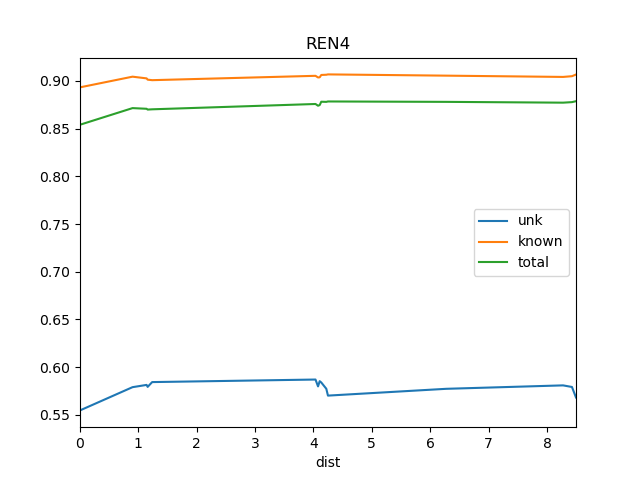

Data behind this chart, as committed beside it:
dist, known, total, train_docs, unk
0.0, 0.8932, 0.854, {'REN1', 'REN3', 'REN2'}, 0.5548
0.9, 0.9044, 0.8714, {'REN2', 'REN3', 'REN1', 'REN7', 'REN8'}, 0.5791
1.141, 0.9026, 0.8708, {'SRR1', 'REN3', 'REN2', 'REN1', 'REN7',…, 0.5815
1.159, 0.9012, 0.8699, {'SRR1', 'REN2', 'REN3', 'REN1', 'REN7',…, 0.5794
1.236, 0.9007, 0.8702, {'SOS1', 'SRR1', 'REN3', 'REN2', 'REN1',…, 0.5844
4.034, 0.9053, 0.8758, {'REN6', 'SOS1', 'REN3', 'REN2', 'WS1', …, 0.5871
4.078, 0.9036, 0.874, {'REN6', 'St2', 'SOS1', 'REN2', 'REN3', …, 0.5799
4.106, 0.9037, 0.8747, {'REN6', 'St2', 'SOS1', 'REN3', 'REN11',…, 0.5854
4.134, 0.9062, 0.8781, {'REN6', 'St2', 'SOS1', 'REN2', 'REN11',…, 0.584
4.22, 0.9064, 0.878, {'REN6', 'REN12', 'St2', 'SOS1', 'REN2',…, 0.5774
4.248, 0.9068, 0.8784, {'BS1', 'REN6', 'REN12', 'St2', 'SOS1', …, 0.5702
6.275, 0.9055, 0.878, {'REN6', 'REN11', 'REN5', 'WS1', 'REN19'…, 0.5774
8.276, 0.9041, 0.8772, {'REN6', 'REN11', 'REN5', 'WS1', 'REN19'…, 0.581
8.428, 0.9049, 0.8777, {'REN6', 'REN11', 'WS1', 'REN5', 'REN19'…, 0.5793
8.498, 0.9066, 0.8787, {'REN6', 'REN11', 'WS1', 'REN5', 'REN19'…, 0.5683
